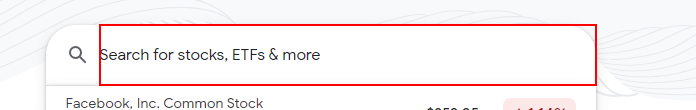
Workflow: Web Automation

Step 1: type "GOOG[k(enter)]" into the text box in window 'Google Finance - Stock Market Prices, Real-time Quotes & Business News' (chrome.exe)

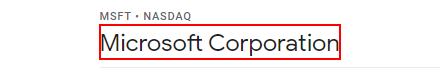
Step 2: get-text from the heading in window '* Stock Price & News - Google Finance' (chrome.exe)

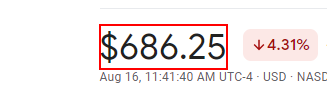
Step 3: get-text from the element in window '* Stock Price & News - Google Finance' (chrome.exe)

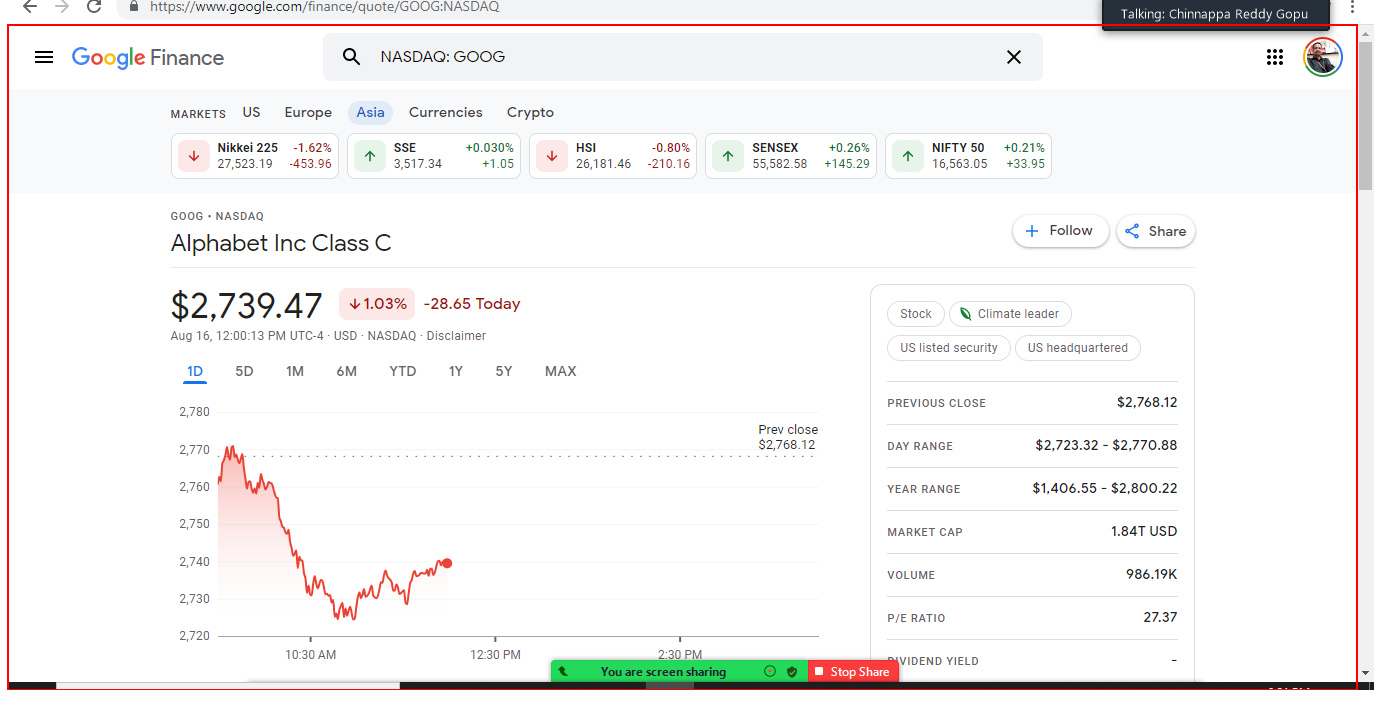
Step 4: Close Application 'DIV' on the element in window 'Alphabet Inc Class C (GOOG : NASDAQ) Stock Price & News - Google Finance' (chrome.exe)